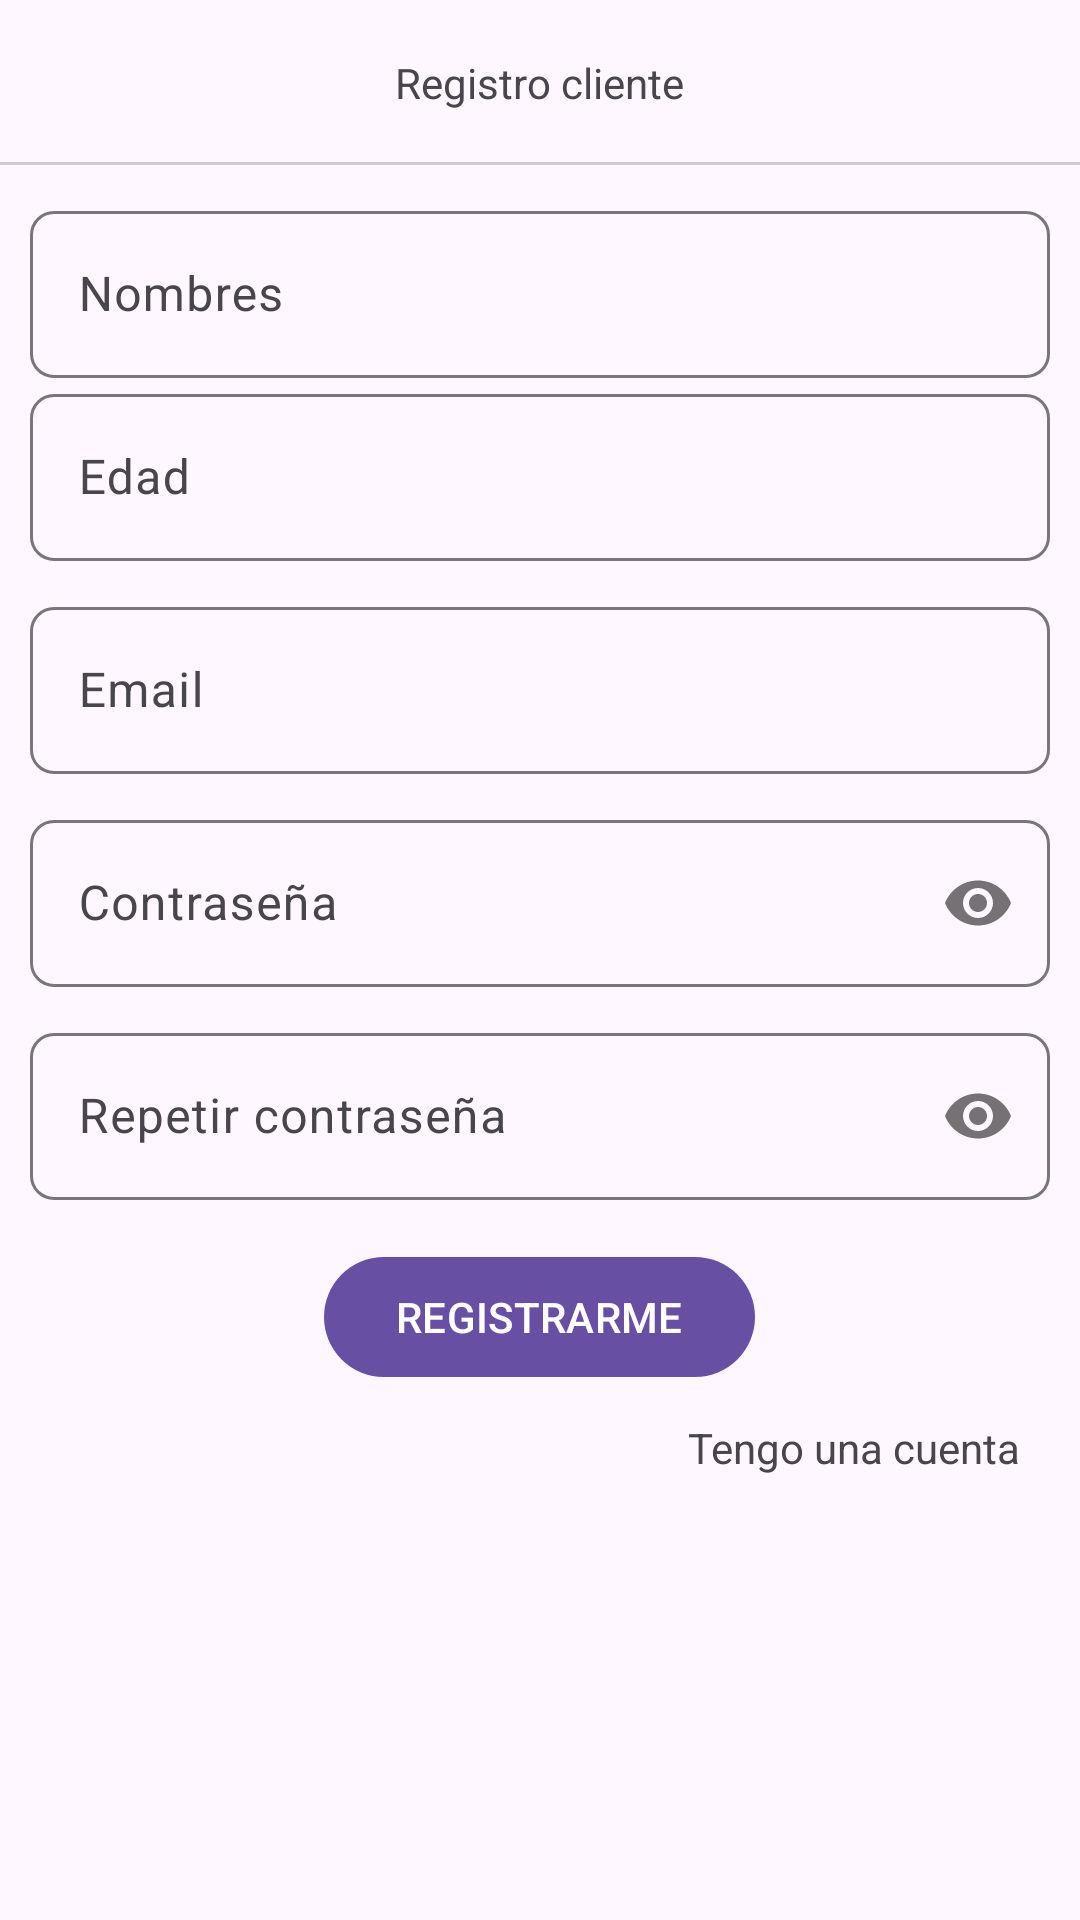

Here is an Android app screen rendered from its layout file. Give the layout XML and the strings, colors and styles it references.
<!-- AndroidManifest.xml: application theme Theme.DevDoc -->
<!-- res/layout/activity_registro_cliente.xml -->
<?xml version="1.0" encoding="utf-8"?>
<RelativeLayout xmlns:android="http://schemas.android.com/apk/res/android"
    xmlns:app="http://schemas.android.com/apk/res-auto"
    xmlns:tools="http://schemas.android.com/tools"
    android:layout_width="match_parent"
    android:layout_height="match_parent"
    tools:context=".Cliente.Registro_cliente">

    <RelativeLayout
        android:id="@+id/toolbarRLClienteR"
        android:layout_width="match_parent"
        android:layout_height="@dimen/m_toolbar_height">

        <ImageButton
            android:id="@+id/Ib_regresar"
            android:layout_width="wrap_content"
            android:layout_height="wrap_content"
            android:src="@drawable/ic_regresar"
            android:background="@android:color/transparent"
            android:padding="20dp"
            android:layout_centerVertical="true"/>


        <TextView
            android:id="@+id/Txt_registro_cliente"
            android:text="@string/Txt_registro_cliente"
            android:layout_centerInParent="true"
            android:layout_width="wrap_content"
            android:layout_height="wrap_content"/>


        <View
            android:background="#cccccc"
            android:layout_alignParentBottom="true"
            android:layout_width="match_parent"
            android:layout_height="1dp"/>
    </RelativeLayout>

    <RelativeLayout
        android:layout_below="@+id/toolbarRLClienteR"
        android:layout_width="match_parent"
        android:layout_height="match_parent"
        android:padding="10dp">

        <androidx.appcompat.widget.LinearLayoutCompat
            android:layout_width="match_parent"
            android:layout_height="wrap_content"
            android:orientation="vertical">
            
            <com.google.android.material.textfield.TextInputLayout
                android:layout_width="match_parent"
                android:layout_height="wrap_content"
                app:boxCornerRadiusBottomEnd="8dp"
                app:boxCornerRadiusTopStart="8dp"
                app:boxCornerRadiusTopEnd="8dp"
                app:boxCornerRadiusBottomStart="8dp">


                <EditText
                    android:id="@+id/Et_nombres_cliente"
                    android:hint="@string/Et_nombres_cliente"
                    android:inputType="textPersonName|textCapWords"
                    android:layout_width="match_parent"
                    android:layout_height="wrap_content"/>

            </com.google.android.material.textfield.TextInputLayout>
            
            <com.google.android.material.textfield.TextInputLayout
                android:layout_width="match_parent"
                android:layout_height="wrap_content"
                app:boxCornerRadiusBottomEnd="8dp"
                app:boxCornerRadiusTopStart="8dp"
                app:boxCornerRadiusTopEnd="8dp"
                app:boxCornerRadiusBottomStart="8dp">


                <EditText
                    android:id="@+id/Et_edad_cliente"
                    android:hint="@string/Et_edad_cliente"
                    android:inputType="number"
                    android:layout_width="match_parent"
                    android:layout_height="wrap_content"/>

            </com.google.android.material.textfield.TextInputLayout>
            
            <com.google.android.material.textfield.TextInputLayout
                android:layout_width="match_parent"
                android:layout_height="wrap_content"
                android:layout_marginTop="10dp"
                app:boxCornerRadiusBottomEnd="8dp"
                app:boxCornerRadiusTopStart="8dp"
                app:boxCornerRadiusTopEnd="8dp"
                app:boxCornerRadiusBottomStart="8dp">


                <EditText
                    android:inputType="textEmailAddress"
                    android:id="@+id/Et_email_cliente"
                    android:hint="@string/Et_email_cliente"
                    android:layout_width="match_parent"
                    android:layout_height="wrap_content"/>

            </com.google.android.material.textfield.TextInputLayout>
            
            <com.google.android.material.textfield.TextInputLayout
                android:layout_width="match_parent"
                android:layout_height="wrap_content"
                android:layout_marginTop="10dp"
                app:passwordToggleEnabled="true"
                app:boxCornerRadiusBottomEnd="8dp"
                app:boxCornerRadiusTopStart="8dp"
                app:boxCornerRadiusTopEnd="8dp"
                app:boxCornerRadiusBottomStart="8dp">


                <EditText
                    android:inputType="textPassword"
                    android:id="@+id/Et_password_cliente"
                    android:hint="@string/Et_password_cliente"
                    android:layout_width="match_parent"
                    android:layout_height="wrap_content"/>

            </com.google.android.material.textfield.TextInputLayout>
            
            <com.google.android.material.textfield.TextInputLayout
                android:layout_width="match_parent"
                android:layout_height="wrap_content"
                android:layout_marginTop="10dp"
                app:passwordToggleEnabled="true"
                app:boxCornerRadiusBottomEnd="8dp"
                app:boxCornerRadiusTopStart="8dp"
                app:boxCornerRadiusTopEnd="8dp"
                app:boxCornerRadiusBottomStart="8dp">


                <EditText
                    android:inputType="textPassword"
                    android:id="@+id/Et_R_password_cliente"
                    android:hint="@string/Et_R_password_cliente"
                    android:layout_width="match_parent"
                    android:layout_height="wrap_content"/>

            </com.google.android.material.textfield.TextInputLayout>
            
            <com.google.android.material.button.MaterialButton
                android:id="@+id/Btn_registrar_cliente"
                android:textAllCaps="true"
                android:layout_marginTop="15dp"
                android:layout_gravity="center"
                android:text="@string/Btn_registrar_cliente"
                android:layout_width="wrap_content"
                android:layout_height="wrap_content"/>
            
            <TextView
                android:id="@+id/Txt_tengo_cuenta"
                android:text="@string/Txt_tengo_cuenta"
                android:layout_marginEnd="10dp"
                android:layout_marginTop="10dp"
                android:layout_gravity="end"
                android:layout_width="wrap_content"
                android:layout_height="wrap_content"/>


        </androidx.appcompat.widget.LinearLayoutCompat>

    </RelativeLayout>
</RelativeLayout>
<!-- resources referenced by this layout -->
<resources>
  <dimen name="m_toolbar_height">55dp</dimen>
  <string name="Btn_registrar_cliente">Registrarme</string>
  <string name="Et_R_password_cliente">Repetir contraseña</string>
  <string name="Et_edad_cliente">Edad</string>
  <string name="Et_email_cliente">Email</string>
  <string name="Et_nombres_cliente">Nombres</string>
  <string name="Et_password_cliente">Contraseña</string>
  <string name="Txt_registro_cliente">Registro cliente</string>
  <string name="Txt_tengo_cuenta">Tengo una cuenta</string>
  <style name="Theme.DevDoc" parent="Base.Theme.DevDoc" />
  <style name="Base.Theme.DevDoc" parent="Theme.Material3.DayNight.NoActionBar">
          
          
      </style>
</resources>
